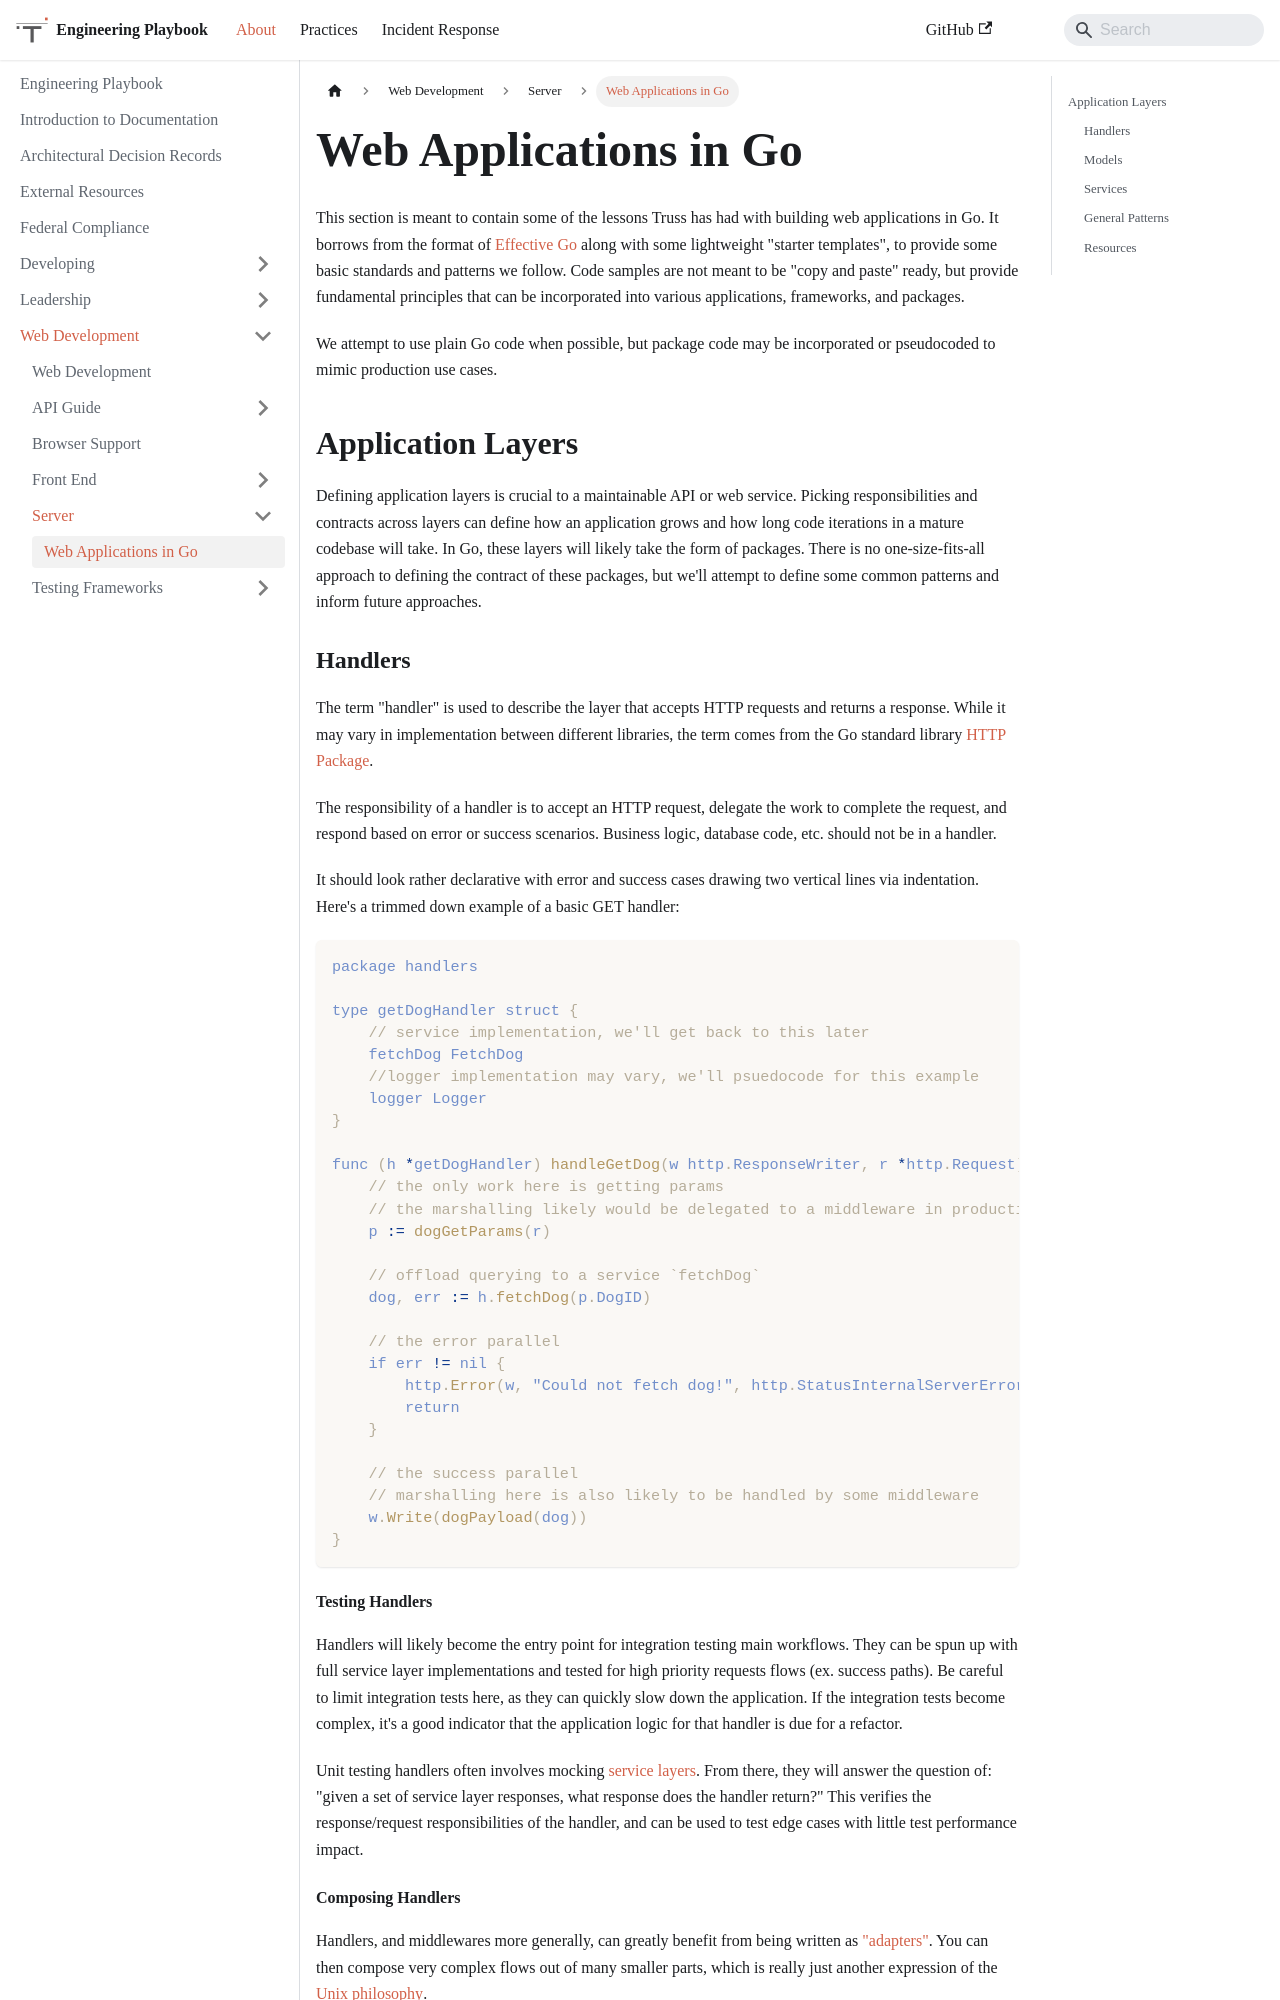

repository: trussworks/Engineering-Playbook · page: docs/web/server/go.html · generator: docusaurus

# Web Applications in Go

This section is meant to contain some of the lessons
Truss has had with building web applications in Go.
It borrows from the format of [Effective Go](https://golang.org/doc/effective_go.html)
along with some lightweight "starter templates",
to provide some basic standards and patterns we follow.
Code samples are not meant to be "copy and paste" ready,
but provide fundamental principles
that can be incorporated into various applications, frameworks, and packages.

We attempt to use plain Go code when possible,
but package code may be incorporated or pseudocoded
to mimic production use cases.

## Application Layers

Defining application layers is crucial
to a maintainable API or web service.
Picking responsibilities and contracts across layers
can define how an application grows
and how long code iterations in a mature codebase will take.
In Go,
these layers will likely take the form of packages.
There is no one-size-fits-all approach to defining the contract of these packages,
but we'll attempt to define some common patterns and inform future approaches.

### Handlers

The term "handler" is used to describe the layer that accepts HTTP requests
and returns a response.
While it may vary in implementation between different libraries,
the term comes from the Go standard library [HTTP Package](https://golang.org/pkg/net/http/#Handler).

The responsibility of a handler is to accept an HTTP request,
delegate the work to complete the request,
and respond based on error or success scenarios.
Business logic, database code, etc. should not be in a handler.

It should look rather declarative
with error and success cases drawing two vertical lines via indentation.
Here's a trimmed down example of a basic GET handler:

```go
package handlers

type getDogHandler struct {
    // service implementation, we'll get back to this later
    fetchDog FetchDog
    //logger implementation may vary, we'll psuedocode for this example
    logger Logger
}

func (h *getDogHandler) handleGetDog(w http.ResponseWriter, r *http.Request) {
    // the only work here is getting params
    // the marshalling likely would be delegated to a middleware in production
    p := dogGetParams(r)

    // offload querying to a service `fetchDog`
    dog, err := h.fetchDog(p.DogID)

    // the error parallel
    if err != nil {
        http.Error(w, "Could not fetch dog!", http.StatusInternalServerError)
        return
    }

    // the success parallel
    // marshalling here is also likely to be handled by some middleware
    w.Write(dogPayload(dog))
}
```

#### Testing Handlers

Handlers will likely become the entry point for integration testing main workflows.
They can be spun up with full service layer implementations
and tested for high priority requests flows (ex. success paths).
Be careful to limit integration tests here,
as they can quickly slow down the application.
If the integration tests become complex,
it's a good indicator that the application logic for that handler
is due for a refactor.

Unit testing handlers often involves mocking
[service layers](#services).
From there,
they will answer the question of:
"given a set of service layer responses,
what response does the handler return?"
This verifies the response/request responsibilities of the handler,
and can be used to test edge cases with little test performance impact.
